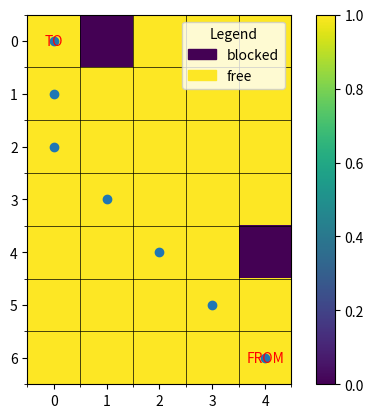

The matplotlib source for this figure:
import math
import heapq

# Define the Cell class
class Cell:
	def __init__(self):
		self.parent_i = 0 # Parent cell's row index
		self.parent_j = 0 # Parent cell's column index
		self.f = float('inf') # Total cost of the cell (g + h)
		self.g = float('inf') # Cost from start to this cell
		self.h = 0 # Heuristic cost from this cell to destination

# Define the size of the grid
ROW = 9
COL = 10

# Check if a cell is valid (within the grid)
def is_valid(row, col):
	return (row >= 0) and (row < ROW) and (col >= 0) and (col < COL)

# Check if a cell is unblocked
def is_unblocked(grid, row, col):
	return grid[row][col] == 1

# Check if a cell is the destination
def is_destination(row, col, dest):
	return row == dest[0] and col == dest[1]

# Calculate the heuristic value of a cell (Euclidean distance to destination)
def calculate_h_value(row, col, dest):
	return ((row - dest[0]) ** 2 + (col - dest[1]) ** 2) ** 0.5

# Trace the path from source to destination
def trace_path(cell_details, dest):
	print("The Path is ")
	path = []
	row = dest[0]
	col = dest[1]

	# Trace the path from destination to source using parent cells
	while not (cell_details[row][col].parent_i == row and cell_details[row][col].parent_j == col):
		path.append((row, col))
		temp_row = cell_details[row][col].parent_i
		temp_col = cell_details[row][col].parent_j
		row = temp_row
		col = temp_col

	# Add the source cell to the path
	path.append((row, col))
	# Reverse the path to get the path from source to destination
	path.reverse()

	# Print the path
	for i in path:
		print("->", i, end=" ")
	print()
	return path

# Implement the A* search algorithm
def a_star_search(grid, src, dest):
	# Check if the source and destination are valid
	if not is_valid(src[0], src[1]) or not is_valid(dest[0], dest[1]):
		print("Source or destination is invalid")
		return

	# Check if the source and destination are unblocked
	if not is_unblocked(grid, src[0], src[1]) or not is_unblocked(grid, dest[0], dest[1]):
		print("Source or the destination is blocked")
		return

	# Check if we are already at the destination
	if is_destination(src[0], src[1], dest):
		print("We are already at the destination")
		return

	# Initialize the closed list (visited cells)
	closed_list = [[False for _ in range(COL)] for _ in range(ROW)]
	# Initialize the details of each cell
	cell_details = [[Cell() for _ in range(COL)] for _ in range(ROW)]

	# Initialize the start cell details
	i = src[0]
	j = src[1]
	cell_details[i][j].f = 0
	cell_details[i][j].g = 0
	cell_details[i][j].h = 0
	cell_details[i][j].parent_i = i
	cell_details[i][j].parent_j = j

	# Initialize the open list (cells to be visited) with the start cell
	open_list = []
	heapq.heappush(open_list, (0.0, i, j))

	# Initialize the flag for whether destination is found
	found_dest = False

	# Main loop of A* search algorithm
	while len(open_list) > 0:
		# Pop the cell with the smallest f value from the open list
		p = heapq.heappop(open_list)

		# Mark the cell as visited
		i = p[1]
		j = p[2]
		closed_list[i][j] = True

		# For each direction, check the successors
		directions = [(0, 1), (0, -1), (1, 0), (-1, 0), (1, 1), (1, -1), (-1, 1), (-1, -1)]
		for dir in directions:
			new_i = i + dir[0]
			new_j = j + dir[1]

			# If the successor is valid, unblocked, and not visited
			if is_valid(new_i, new_j) and is_unblocked(grid, new_i, new_j) and not closed_list[new_i][new_j]:
				# If the successor is the destination
				if is_destination(new_i, new_j, dest):
					# Set the parent of the destination cell
					cell_details[new_i][new_j].parent_i = i
					cell_details[new_i][new_j].parent_j = j
					print("The destination cell is found")
					# Trace and print the path from source to destination
					path = trace_path(cell_details, dest)
					found_dest = True
					return path
				else:
					# Calculate the new f, g, and h values
					g_new = cell_details[i][j].g + 1.0
					h_new = calculate_h_value(new_i, new_j, dest)
					f_new = g_new + h_new

					# If the cell is not in the open list or the new f value is smaller
					if cell_details[new_i][new_j].f == float('inf') or cell_details[new_i][new_j].f > f_new:
						# Add the cell to the open list
						heapq.heappush(open_list, (f_new, new_i, new_j))
						# Update the cell details
						cell_details[new_i][new_j].f = f_new
						cell_details[new_i][new_j].g = g_new
						cell_details[new_i][new_j].h = h_new
						cell_details[new_i][new_j].parent_i = i
						cell_details[new_i][new_j].parent_j = j

	# If the destination is not found after visiting all cells
	if not found_dest:
		print("Failed to find the destination cell")

def main():
	import numpy as np

	# Define the grid (1 for unblocked, 0 for blocked)
	grid = [
		[1, 0, 1, 1, 1, 1, 0, 1, 1, 1],
		[1, 1, 1, 0, 1, 1, 1, 0, 1, 1],
		[1, 1, 1, 0, 1, 1, 0, 1, 0, 1],
		[0, 0, 1, 0, 1, 0, 0, 0, 0, 1],
		[1, 1, 1, 0, 1, 1, 1, 0, 1, 0],
		[1, 0, 1, 1, 1, 1, 0, 1, 0, 0],
		[1, 0, 0, 0, 0, 1, 0, 0, 0, 1],
		[1, 0, 1, 1, 1, 1, 0, 1, 1, 1],
		[1, 1, 1, 0, 0, 0, 1, 0, 0, 1]
	]
	grid = np.array(grid)
	dim = (np.random.randint(5, 10), np.random.randint(5, 10))

	grid = np.random.choice([0, 1], size=dim, p=(0.25, 0.75))
	global ROW, COL
	ROW = grid.shape[0]
	COL = grid.shape[1]

	m = ROW
	n = COL

	grid[0, 0] = 1
	grid[m-1, n-1] = 1

	# Define the source and destination
	src = [ROW-1, COL-1]
	dest = [0, 0]

	# Run the A* search algorithm
	path = None
	path = a_star_search(grid, src, dest)

	import matplotlib.pyplot as plt

	plt.imshow(grid, cmap='viridis', interpolation='nearest')
	plt.colorbar()

	# Customize x-axis scale for labels
	x_labels = [i for i in range(n)]
	plt.xticks(np.arange(n), x_labels)

	# Customize y-axis scale for labels
	y_labels = [i for i in range(m)]
	plt.yticks(np.arange(m), y_labels)

	# Draw grid lines
	ax = plt.gca()
	ax.set_xticks(np.arange(-0.5, n), minor=True)
	ax.set_yticks(np.arange(-0.5, m), minor=True)
	ax.grid(which='minor', color='black', linestyle='-', linewidth=0.5)

	import matplotlib.patches as mpatches
	colors = plt.colormaps['viridis']
	legend_patches = [mpatches.Patch(color=colors(0), label='blocked'), mpatches.Patch(color=colors(1000), label='free')]
	plt.legend(handles=legend_patches, title='Legend', loc='upper right')

	plt.text(src[1], src[0], 'FROM', ha='center', va='center', color='red')
	plt.text(dest[1], dest[0], 'TO', ha='center', va='center', color='red')

	if path is not None:
		x_val = [i[1] for i in path]
		y_val = [i[0] for i in path]
		plt.scatter(x_val, y_val)

	plt.show()

if __name__ == "__main__":
	main()
